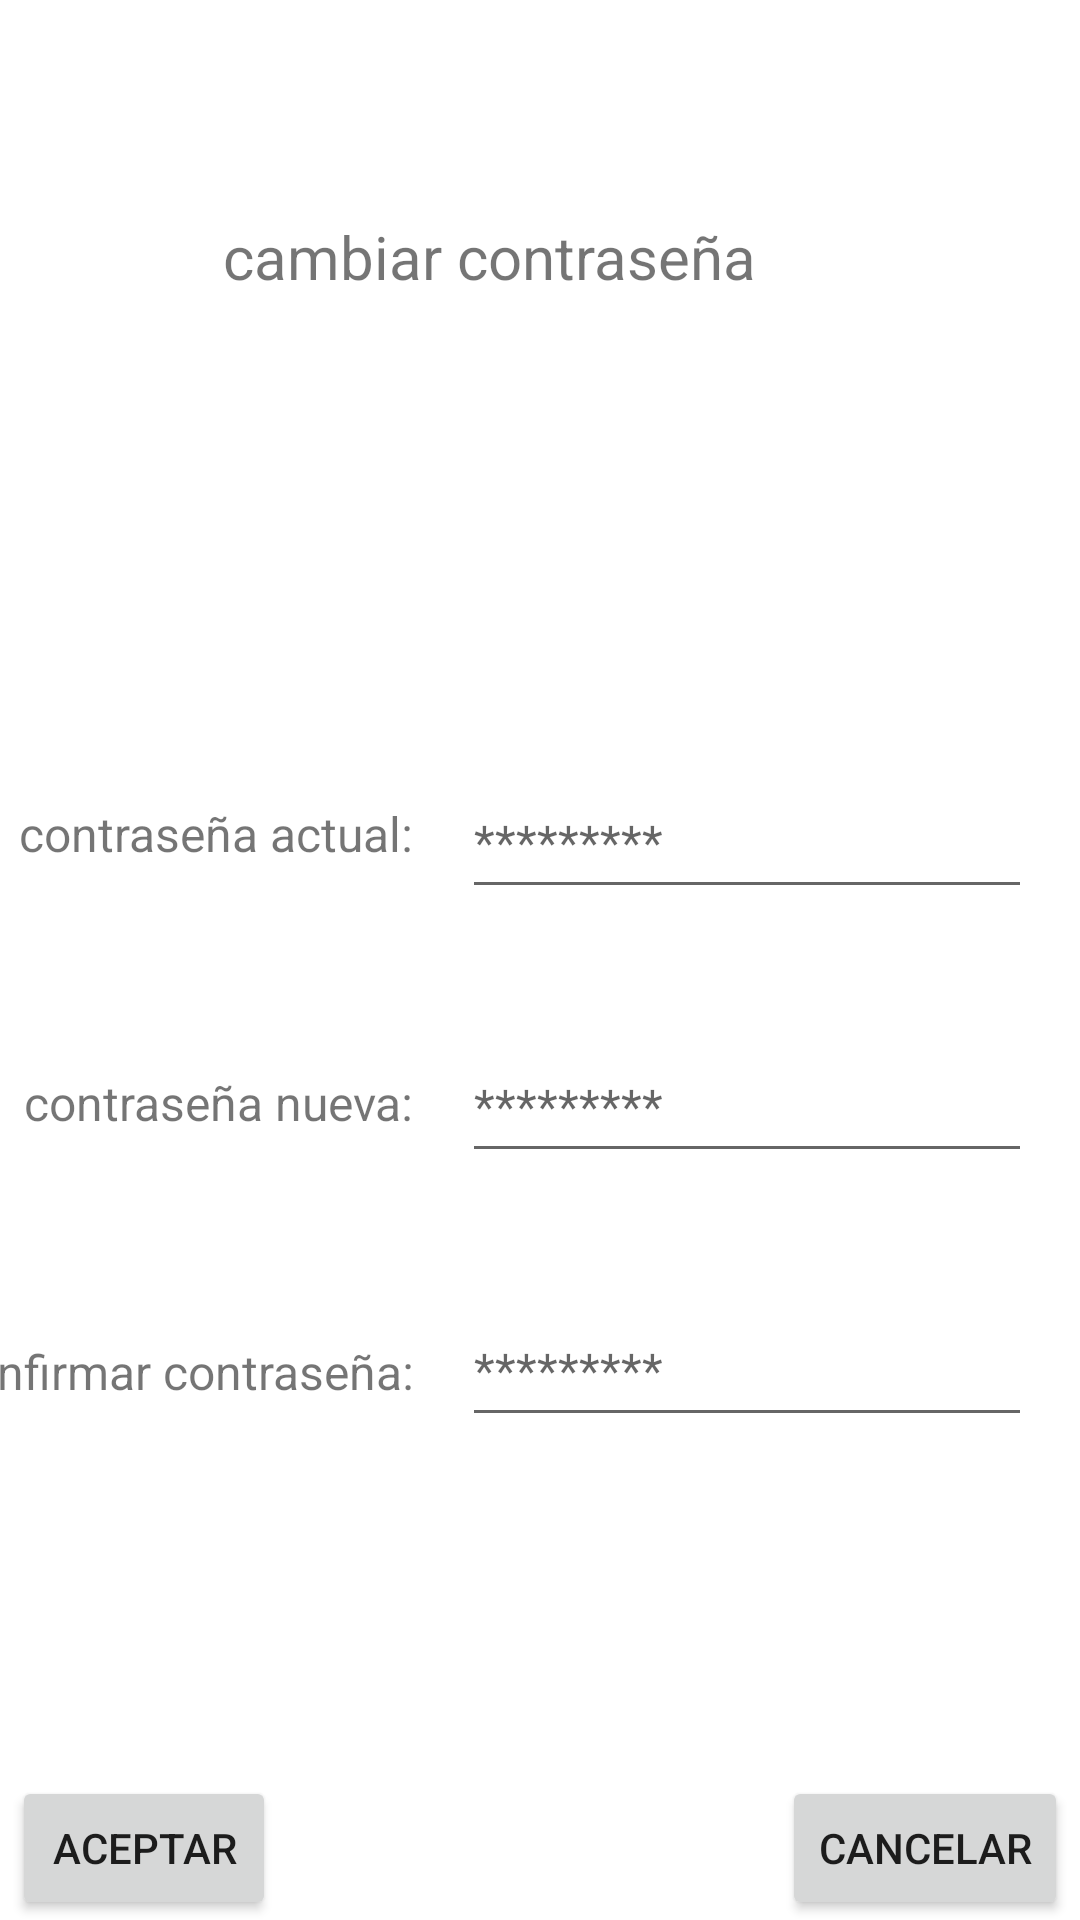

Produce the Android XML layout that renders to this screen, including the resource entries it uses.
<!-- AndroidManifest.xml: application theme Theme.Fututel -->
<!-- res/layout/activity_config.xml -->
<?xml version="1.0" encoding="utf-8"?>
<androidx.constraintlayout.widget.ConstraintLayout xmlns:android="http://schemas.android.com/apk/res/android"
    xmlns:app="http://schemas.android.com/apk/res-auto"
    xmlns:tools="http://schemas.android.com/tools"
    android:layout_width="match_parent"
    android:layout_height="match_parent"
    tools:context=".config">

    <TextView
        android:id="@+id/textView9"
        android:layout_width="wrap_content"
        android:layout_height="wrap_content"
        android:layout_marginTop="72dp"
        android:layout_marginEnd="108dp"
        android:text="@string/textconexion"
        android:textSize="20sp"
        app:layout_constraintEnd_toEndOf="parent"
        app:layout_constraintTop_toTopOf="parent" />

    <Button
        android:id="@+id/buttonaceptar"
        android:layout_width="wrap_content"
        android:layout_height="wrap_content"
        android:layout_marginStart="4dp"
        android:onClick="aceptar"
        android:text="@string/botonaceptar"
        app:layout_constraintBottom_toBottomOf="parent"
        app:layout_constraintStart_toStartOf="parent" />

    <Button
        android:id="@+id/buttoncancelar"
        android:layout_width="wrap_content"
        android:layout_height="wrap_content"
        android:layout_marginEnd="4dp"
        android:onClick="cancelar"
        android:text="@string/botoncancelar"
        app:layout_constraintBottom_toBottomOf="parent"
        app:layout_constraintEnd_toEndOf="parent" />

    <TextView
        android:id="@+id/textView4"
        android:layout_width="wrap_content"
        android:layout_height="wrap_content"
        android:layout_marginTop="168dp"
        android:layout_marginEnd="16dp"
        android:text="@string/textUrl"
        android:textSize="16sp"
        app:layout_constraintEnd_toStartOf="@+id/pass"
        app:layout_constraintTop_toBottomOf="@+id/textView9" />

    <TextView
        android:id="@+id/textView5"
        android:layout_width="wrap_content"
        android:layout_height="wrap_content"
        android:layout_marginTop="68dp"
        android:layout_marginEnd="16dp"
        android:text="@string/textbase"
        android:textSize="16sp"
        app:layout_constraintEnd_toStartOf="@+id/newpass"
        app:layout_constraintTop_toBottomOf="@+id/textView4" />

    <TextView
        android:id="@+id/textView6"
        android:layout_width="wrap_content"
        android:layout_height="wrap_content"
        android:layout_marginTop="68dp"
        android:layout_marginEnd="16dp"
        android:text="@string/textpuerto"
        android:textSize="16sp"
        app:layout_constraintEnd_toStartOf="@+id/confirmpass"
        app:layout_constraintTop_toBottomOf="@+id/textView5" />

    <EditText
        android:id="@+id/pass"
        android:layout_width="wrap_content"
        android:layout_height="wrap_content"
        android:layout_marginTop="156dp"
        android:layout_marginEnd="16dp"
        android:ems="10"
        android:hint="@string/pass"
        android:inputType="textPersonName"
        android:minHeight="48dp"
        android:textSize="16sp"
        app:layout_constraintEnd_toEndOf="parent"
        app:layout_constraintTop_toBottomOf="@+id/textView9" />

    <EditText
        android:id="@+id/newpass"
        android:layout_width="wrap_content"
        android:layout_height="wrap_content"
        android:layout_marginTop="40dp"
        android:layout_marginEnd="16dp"
        android:ems="10"
        android:hint="@string/pass"
        android:inputType="textPassword"
        android:minHeight="48dp"
        android:textSize="16sp"
        app:layout_constraintEnd_toEndOf="parent"
        app:layout_constraintTop_toBottomOf="@+id/pass" />

    <EditText
        android:id="@+id/confirmpass"
        android:layout_width="wrap_content"
        android:layout_height="wrap_content"
        android:layout_marginTop="40dp"
        android:layout_marginEnd="16dp"
        android:ems="10"
        android:hint="@string/pass"
        android:inputType="textPassword"
        android:minHeight="48dp"
        android:textSize="16sp"
        app:layout_constraintEnd_toEndOf="parent"
        app:layout_constraintTop_toBottomOf="@+id/newpass" />
</androidx.constraintlayout.widget.ConstraintLayout>
<!-- resources referenced by this layout -->
<resources>
  <string name="botonaceptar">aceptar</string>
  <string name="botoncancelar">cancelar</string>
  <string name="pass">*********</string>
  <string name="textUrl">contraseña actual:</string>
  <string name="textbase">contraseña nueva:</string>
  <string name="textconexion">cambiar contraseña</string>
  <string name="textpuerto">confirmar contraseña:</string>
  <style name="Theme.Fututel" parent="Theme.MaterialComponents.DayNight.DarkActionBar">
          
          <item name="colorPrimary">@color/purple_500</item>
          <item name="colorPrimaryVariant">@color/purple_700</item>
          <item name="colorOnPrimary">@color/white</item>
          
          <item name="colorSecondary">@color/teal_200</item>
          <item name="colorSecondaryVariant">@color/teal_700</item>
          <item name="colorOnSecondary">@color/black</item>
          
          <item name="android:statusBarColor" tools:targetApi="l">?attr/colorPrimaryVariant</item>
          
      </style>
  <!-- not gathered from this repository: default colours our renderer supplied (Android Studio template values) -->
  <color name="purple_500">#FF6200EE</color>
  <color name="purple_700">#FF3700B3</color>
  <color name="teal_200">#FF03DAC5</color>
  <color name="teal_700">#FF018786</color>
  <color name="black">#FF000000</color>
  <color name="white">#FFFFFFFF</color>
</resources>
